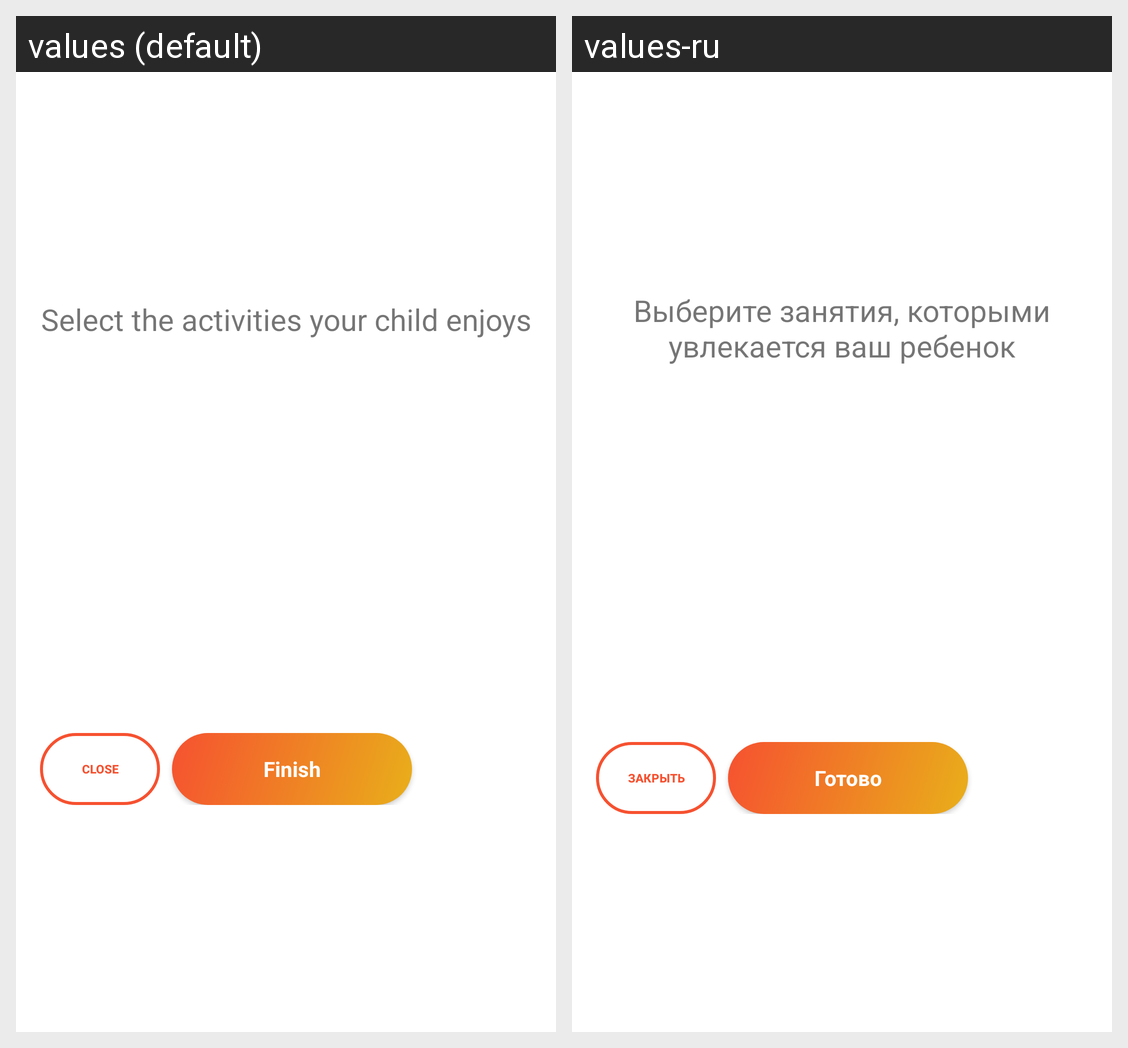

Locale-by-locale string values for the Android screen shown in this grid:
Android screen res/layout/fragment_question4.xml rendered under 2 locales, left to right: values (default), values-ru. Device: Nexus 5 (rendered at 1080×1920; each locale shown at half size, 540×960, under a caption strip naming it); theme Theme.TestAppForOnboarding.
Strings drawn on this screen, with the default value and each locale's value (text and hints the layout hard-codes, and strings that could not be matched under every locale, appear in the picture but are not listed):

text_hobby_question2
  values: Select the activities your child enjoys
  values-ru: Выберите занятия, которыми увлекается ваш ребенок

button_cancel
  values: Close
  values-ru: Закрыть

button_finish
  values: Finish
  values-ru: Готово
